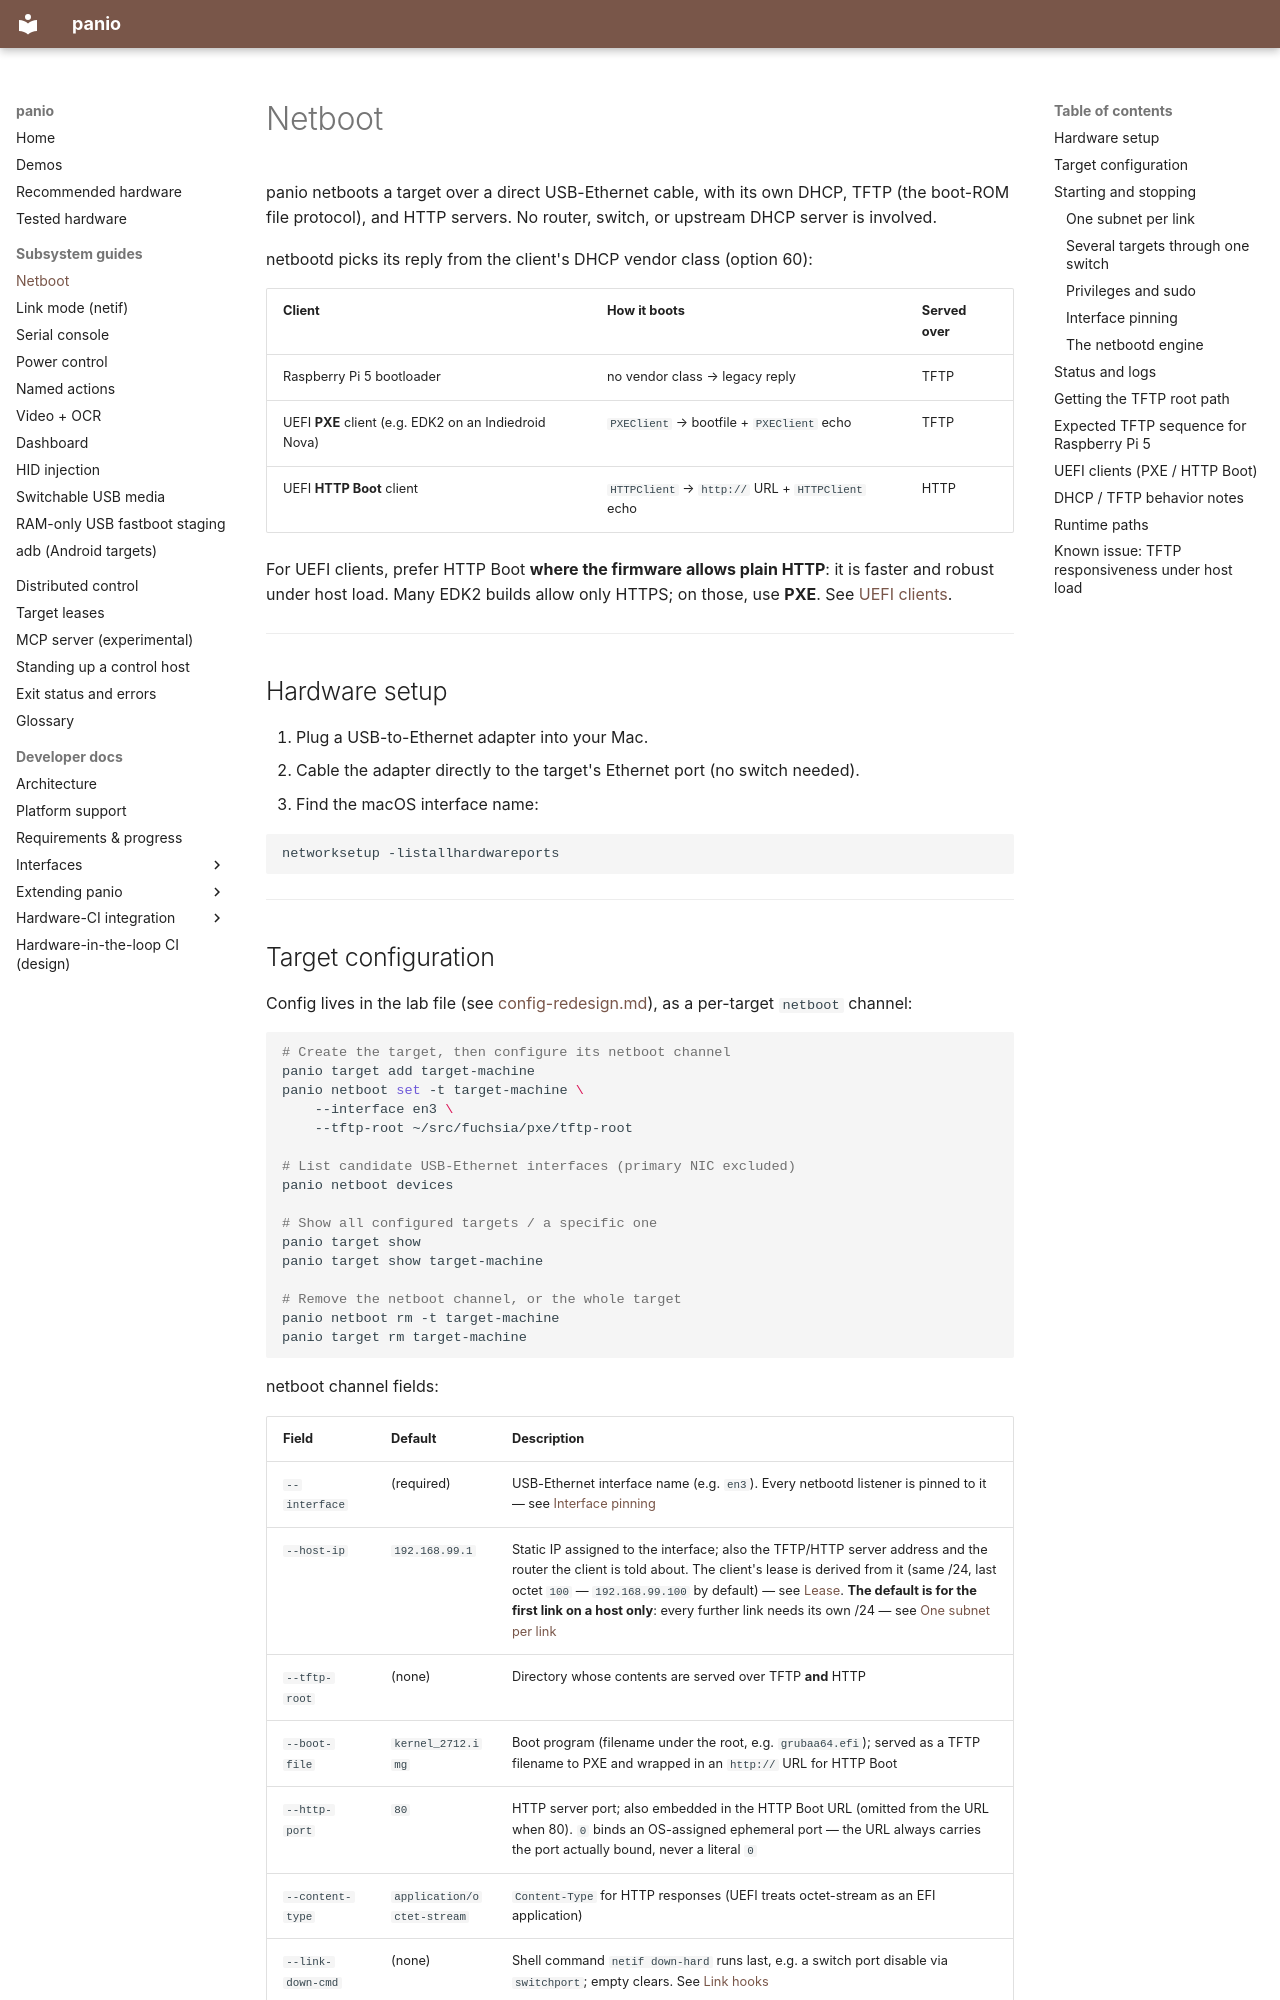

repository: curtisgalloway/panio · page: netboot/index.html · generator: mkdocs

# Netboot

panio netboots a target over a direct USB-Ethernet cable, with its own DHCP,
TFTP (the boot-ROM file protocol), and HTTP servers. No router, switch, or
upstream DHCP server is involved.

netbootd picks its reply from the client's DHCP vendor class (option 60):

| Client | How it boots | Served over |
|---|---|---|
| Raspberry Pi 5 bootloader | no vendor class → legacy reply | TFTP |
| UEFI **PXE** client (e.g. EDK2 on an Indiedroid Nova) | `PXEClient` → bootfile + `PXEClient` echo | TFTP |
| UEFI **HTTP Boot** client | `HTTPClient` → `http://` URL + `HTTPClient` echo | HTTP |

For UEFI clients, prefer HTTP Boot **where the firmware allows plain HTTP**:
it is faster and robust under host load. Many EDK2 builds allow only HTTPS; on
those, use **PXE**. See [UEFI clients](#uefi-clients-pxe-http-boot).

---

## Hardware setup

1. Plug a USB-to-Ethernet adapter into your Mac.
2. Cable the adapter directly to the target's Ethernet port (no switch needed).
3. Find the macOS interface name:

```bash
networksetup -listallhardwareports
```

---

## Target configuration

Config lives in the lab file (see [config-redesign.md](https://github.com/curtisgalloway/panio/blob/main/notes/config-redesign.md)),
as a per-target `netboot` channel:

```bash
# Create the target, then configure its netboot channel
panio target add target-machine
panio netboot set -t target-machine \
    --interface en3 \
    --tftp-root ~/src/fuchsia/pxe/tftp-root

# List candidate USB-Ethernet interfaces (primary NIC excluded)
panio netboot devices

# Show all configured targets / a specific one
panio target show
panio target show target-machine

# Remove the netboot channel, or the whole target
panio netboot rm -t target-machine
panio target rm target-machine
```

netboot channel fields:

| Field | Default | Description |
|---|---|---|
| `--interface` | (required) | USB-Ethernet interface name (e.g. `en3`). Every netbootd listener is pinned to it — see [Interface pinning](#interface-pinning) |
| `--host-ip` | `192.168.99.1` | Static IP assigned to the interface; also the TFTP/HTTP server address and the router the client is told about. The client's lease is derived from it (same /24, last octet `100` — `192.168.99.100` by default) — see [Lease](#dhcp-tftp-behavior-notes). **The default is for the first link on a host only**: every further link needs its own /24 — see [One subnet per link](#one-subnet-per-link) |
| `--tftp-root` | (none) | Directory whose contents are served over TFTP **and** HTTP |
| `--boot-file` | `kernel_2712.img` | Boot program (filename under the root, e.g. `grubaa64.efi`); served as a TFTP filename to PXE and wrapped in an `http://` URL for HTTP Boot |
| `--http-port` | `80` | HTTP server port; also embedded in the HTTP Boot URL (omitted from the URL when 80). `0` binds an OS-assigned ephemeral port — the URL always carries the port actually bound, never a literal `0` |
| `--content-type` | `application/octet-stream` | `Content-Type` for HTTP responses (UEFI treats octet-stream as an EFI application) |
| `--link-down-cmd` | (none) | Shell command `netif down-hard` runs last, e.g. a switch port disable via `switchport`; empty clears. See [Link hooks](netif.md#guaranteed-link-drop-with-a-managed-switch) |
| `--link-up-cmd` | (none) | Shell command run before `netif mode link\|netboot\|ffx` bring the link up; must be idempotent; empty clears |
| `--host` | target default | Lab host the channel lives on |

Power and DTR control live on the `power` channel (`panio power set …`, see
[power.md](power.md)).

---
